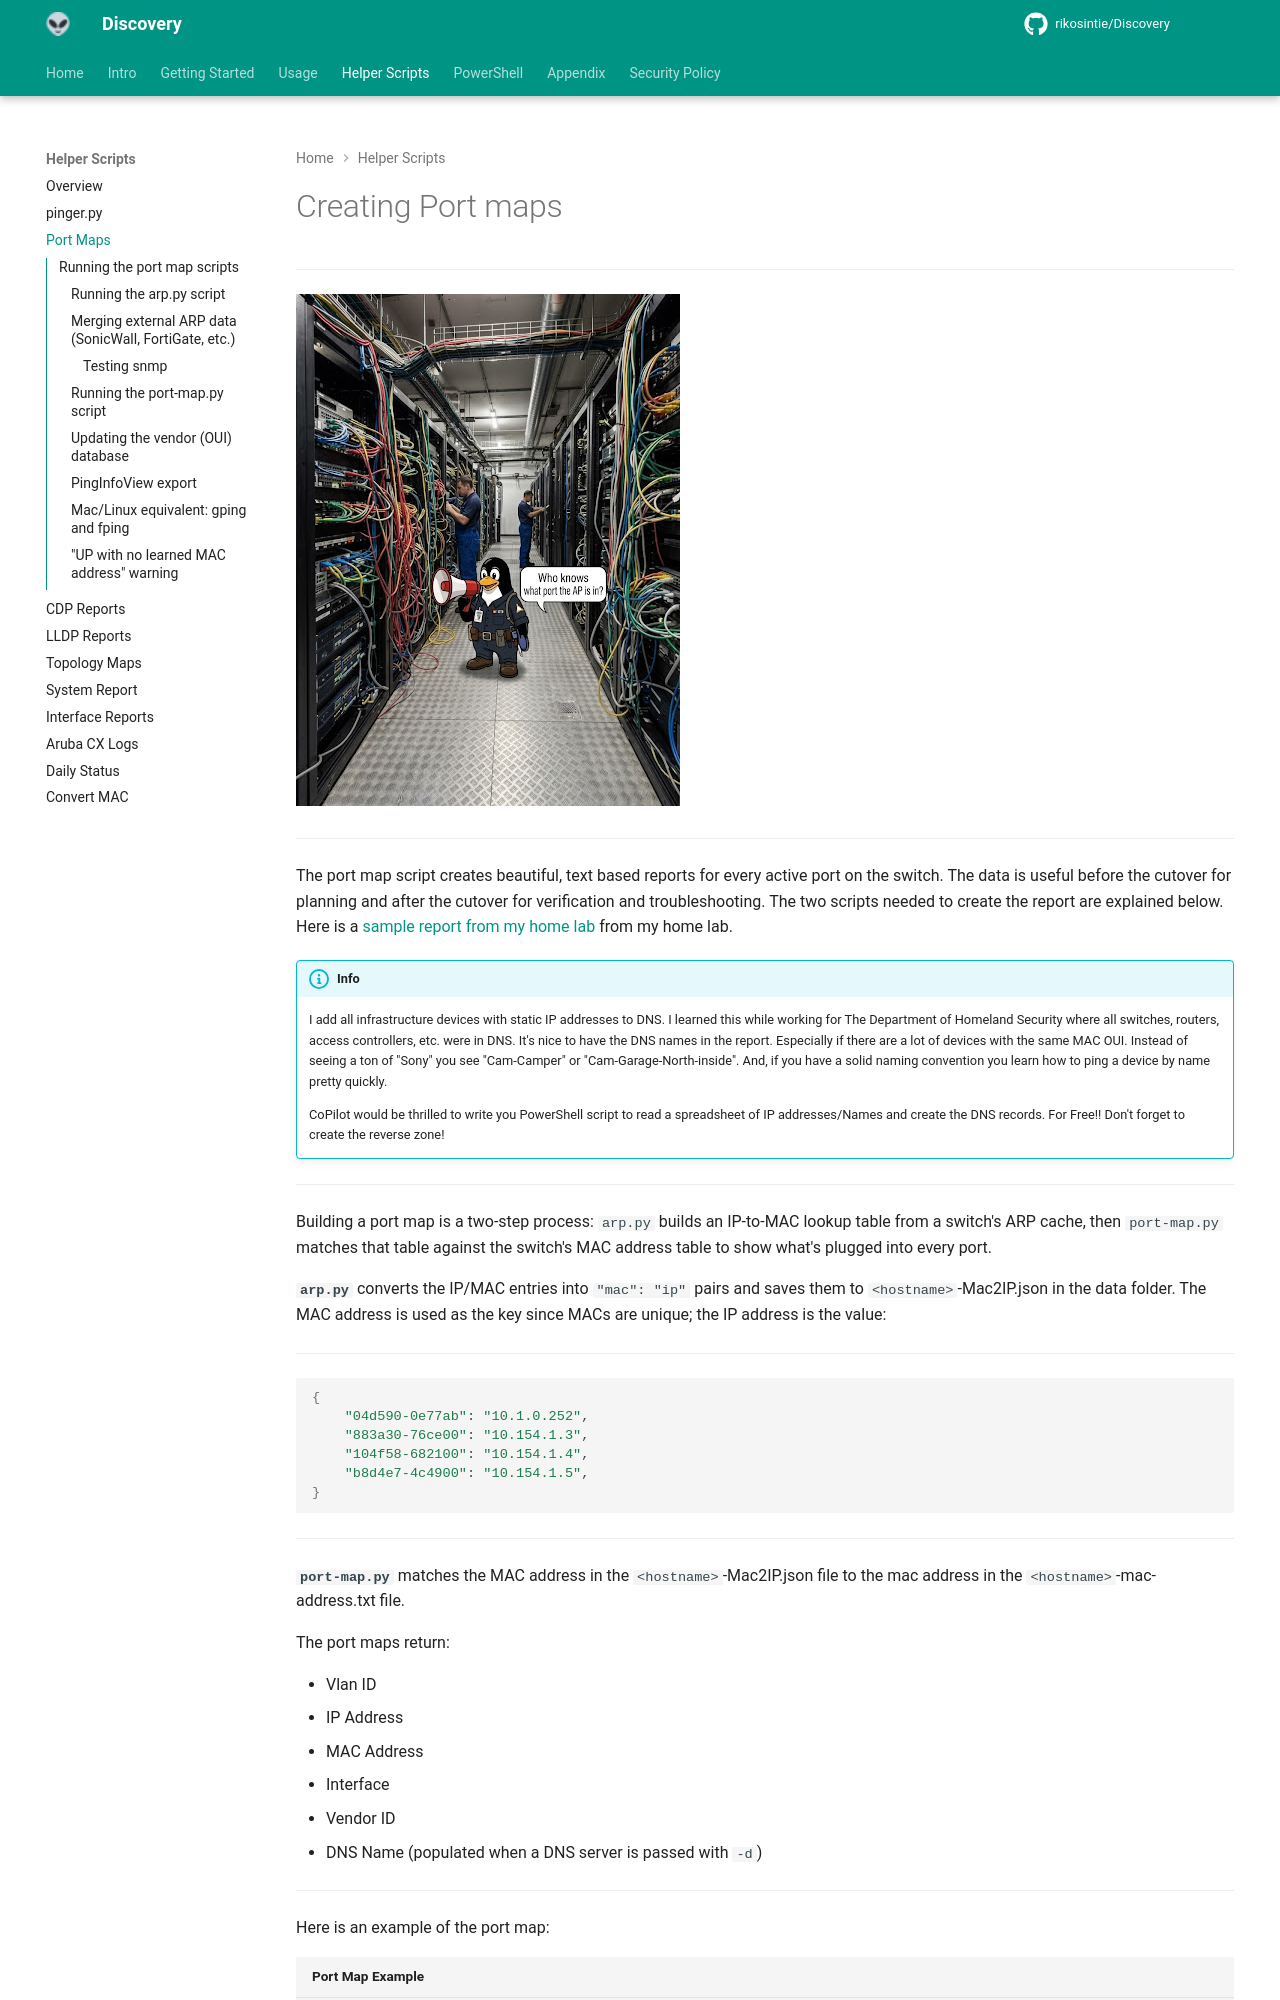

repository: rikosintie/Discovery · page: helper-scripts/port-maps/index.html · generator: mkdocs

# Creating Port maps

----------------------------------------------------------------

![tux-ports](img/tux-ports4.png)

----------------------------------------------------------------

The port map script creates beautiful, text based reports for every active port on the switch. The data is useful before the cutover for planning and after the cutover for verification and troubleshooting. The two scripts needed to create the report are explained below. Here is a [sample report from my home lab](../assets/files/lab-3850-ports.md){: target="_blank" rel="noopener" } from my home lab.

!!! info

    I add all infrastructure devices with static IP addresses to DNS. I learned this while working for The Department of Homeland Security where all switches, routers, access controllers, etc. were in DNS. It's nice to have the DNS names in the report. Especially if there are a lot of devices with the same MAC OUI. Instead of seeing a ton of "Sony" you see "Cam-Camper" or "Cam-Garage-North-inside". And, if you have a solid naming convention you learn how to ping a device by name pretty quickly.

    CoPilot would be thrilled to write you PowerShell script to read a spreadsheet of IP addresses/Names and create the DNS records. For Free!! Don't forget to create the reverse zone!

----------------------------------------------------------------

Building a port map is a two-step process: `arp.py` builds an IP-to-MAC
lookup table from a switch's ARP cache, then `port-map.py` matches that
table against the switch's MAC address table to show what's plugged into
every port.

**`arp.py`** converts the IP/MAC entries into `"mac": "ip"` pairs and
saves them to `<hostname>`-Mac2IP.json in the data folder. The MAC address is
used as the key since MACs are unique; the IP address is the value:

----------------------------------------------------------------

```bash
{
    "04d590-0e77ab": "10.1.0.252",
    "883a30-76ce00": "10.154.1.3",
    "104f58-682100": "10.154.1.4",
    "b8d4e7-4c4900": "10.154.1.5",
}
```

----------------------------------------------------------------

**`port-map.py`** matches the MAC address in the `<hostname>`-Mac2IP.json file to the mac address in the `<hostname>`-mac-address.txt file.

The port maps return:

- Vlan ID
- IP Address
- MAC Address
- Interface
- Vendor ID
- DNS Name (populated when a DNS server is passed with `-d`)

----------------------------------------------------------------

Here is an example of the port map:

```text title="Port Map Example"
Number of Entries: 42

Device Name: lab-3850

Vlan    IP Address         MAC Address          Interface      Vendor           DNS Name
───────────────────────────────────────────────────────────────────────────────────────────────────────
10      192.168.10.112     04db.56ed.ad58       Gi1/0/1        Apple            1S1K-iPad
───────────────────────────────────────────────────────────────────────────────────────────────────────
10      192.168.10.145     3817.c3c9.20c2       Gi1/0/1        HewlettPacka     Garage-325
───────────────────────────────────────────────────────────────────────────────────────────────────────
10      192.168.10.182     80be.afe1.cbf5       Gi1/0/1        HikvisionDig     Cam-Hikvision
───────────────────────────────────────────────────────────────────────────────────────────────────────
10      192.168.10.52      98f2.b3fe.8880       Gi1/0/1        HewlettPacka     2920-Garage
```

Having this information makes identifying special devices such as HVAC controllers, Door access controllers, Cameras, etc. easier. It also allows you to verify that all devices are patched back into the correct port on the switch.

See [Example 4 — Pulling ports by manufacturer across a whole directory](../appendix/appendix-grep-and-friends.md#example-4-pulling-ports-across-a-directory){: target="_blank" rel="noopener" } for a detail example.

----------------------------------------------------------------
